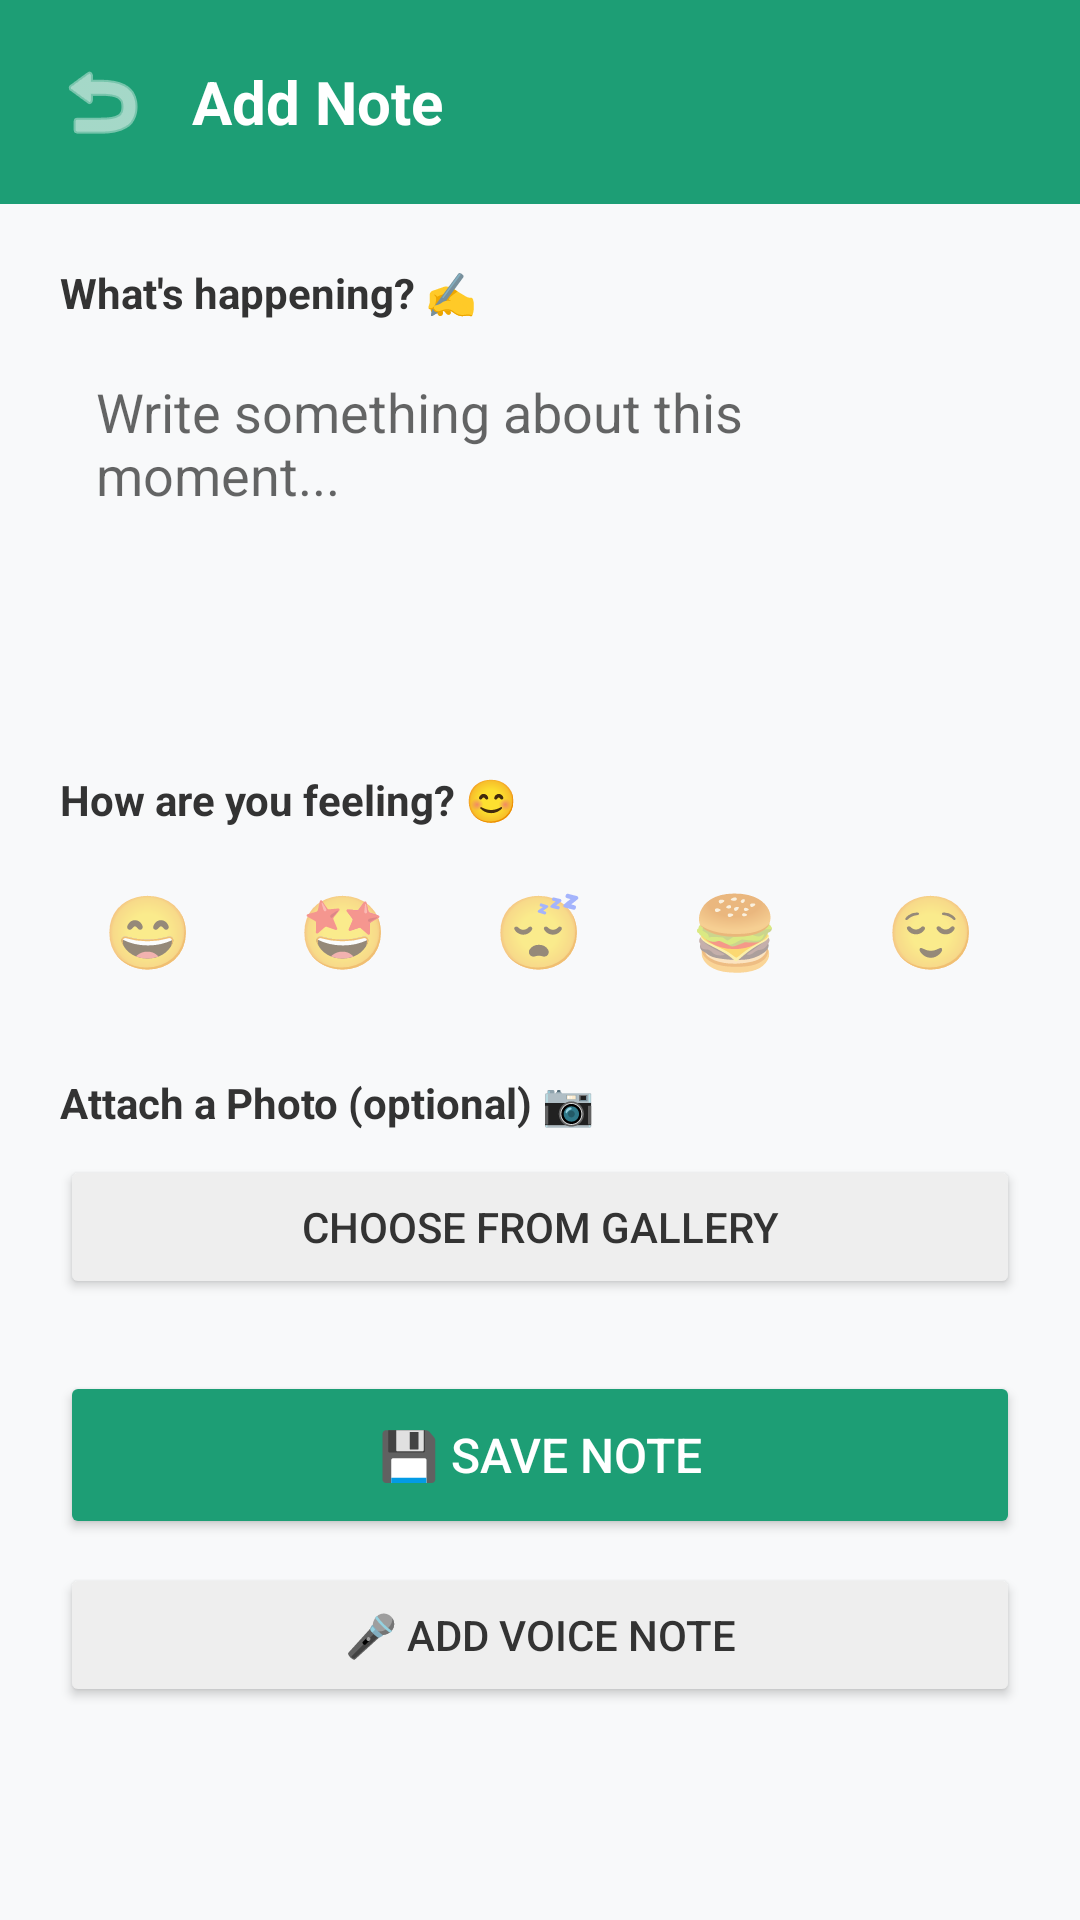

Layout XML and referenced resources for this Android screen:
<!-- AndroidManifest.xml: application theme Theme.BuddyRoute -->
<!-- res/layout/activity_add_note.xml -->
<?xml version="1.0" encoding="utf-8"?>
<ScrollView
    xmlns:android="http://schemas.android.com/apk/res/android"
    android:layout_width="match_parent"
    android:layout_height="match_parent"
    android:background="#F8F9FA">

    <LinearLayout
        android:layout_width="match_parent"
        android:layout_height="wrap_content"
        android:orientation="vertical">

        
        <LinearLayout
            android:layout_width="match_parent"
            android:layout_height="wrap_content"
            android:background="#1D9E75"
            android:padding="16dp"
            android:orientation="horizontal"
            android:gravity="center_vertical">

            <ImageButton
                android:id="@+id/backButton"
                android:layout_width="36dp"
                android:layout_height="36dp"
                android:background="?attr/selectableItemBackgroundBorderless"
                android:src="@android:drawable/ic_menu_revert"
                android:tint="#FFFFFF"
                android:contentDescription="Back"/>

            <TextView
                android:layout_width="wrap_content"
                android:layout_height="wrap_content"
                android:text="Add Note"
                android:textSize="20sp"
                android:textColor="#FFFFFF"
                android:textStyle="bold"
                android:layout_marginStart="12dp"/>

        </LinearLayout>

        <LinearLayout
            android:layout_width="match_parent"
            android:layout_height="wrap_content"
            android:orientation="vertical"
            android:padding="20dp">

            
            <TextView
                android:text="What's happening? ✍️"
                android:textSize="14sp"
                android:textStyle="bold"
                android:textColor="#333333"
                android:layout_width="wrap_content"
                android:layout_height="wrap_content"/>

            <EditText
                android:id="@+id/etNoteText"
                android:layout_width="match_parent"
                android:layout_height="120dp"
                android:hint="Write something about this moment..."
                android:padding="12dp"
                android:background="@drawable/input_background"
                android:layout_marginTop="6dp"
                android:layout_marginBottom="24dp"
                android:inputType="textMultiLine|textCapSentences"
                android:gravity="top"/>

            
            <TextView
                android:text="How are you feeling? 😊"
                android:textSize="14sp"
                android:textStyle="bold"
                android:textColor="#333333"
                android:layout_width="wrap_content"
                android:layout_height="wrap_content"/>

            <LinearLayout
                android:layout_width="match_parent"
                android:layout_height="wrap_content"
                android:orientation="horizontal"
                android:layout_marginTop="10dp"
                android:layout_marginBottom="24dp">

                <TextView
                    android:id="@+id/moodHappy"
                    android:layout_width="0dp"
                    android:layout_height="48dp"
                    android:layout_weight="1"
                    android:text="😄"
                    android:textSize="24sp"
                    android:gravity="center"
                    android:background="@drawable/mood_bg_unselected"
                    android:layout_marginEnd="6dp"
                    android:padding="4dp"/>

                <TextView
                    android:id="@+id/moodAmazed"
                    android:layout_width="0dp"
                    android:layout_height="48dp"
                    android:layout_weight="1"
                    android:text="🤩"
                    android:textSize="24sp"
                    android:gravity="center"
                    android:background="@drawable/mood_bg_unselected"
                    android:layout_marginEnd="6dp"
                    android:padding="4dp"/>

                <TextView
                    android:id="@+id/moodTired"
                    android:layout_width="0dp"
                    android:layout_height="48dp"
                    android:layout_weight="1"
                    android:text="😴"
                    android:textSize="24sp"
                    android:gravity="center"
                    android:background="@drawable/mood_bg_unselected"
                    android:layout_marginEnd="6dp"
                    android:padding="4dp"/>

                <TextView
                    android:id="@+id/moodHungry"
                    android:layout_width="0dp"
                    android:layout_height="48dp"
                    android:layout_weight="1"
                    android:text="🍔"
                    android:textSize="24sp"
                    android:gravity="center"
                    android:background="@drawable/mood_bg_unselected"
                    android:layout_marginEnd="6dp"
                    android:padding="4dp"/>

                <TextView
                    android:id="@+id/moodPeaceful"
                    android:layout_width="0dp"
                    android:layout_height="48dp"
                    android:layout_weight="1"
                    android:text="😌"
                    android:textSize="24sp"
                    android:gravity="center"
                    android:background="@drawable/mood_bg_unselected"
                    android:padding="4dp"/>

            </LinearLayout>

            
            <TextView
                android:text="Attach a Photo (optional) 📷"
                android:textSize="14sp"
                android:textStyle="bold"
                android:textColor="#333333"
                android:layout_width="wrap_content"
                android:layout_height="wrap_content"/>

            <Button
                android:id="@+id/btnPickPhoto"
                android:layout_width="match_parent"
                android:layout_height="48dp"
                android:text="Choose from Gallery"
                android:backgroundTint="#EEEEEE"
                android:textColor="#333333"
                android:layout_marginTop="8dp"/>

            <ImageView
                android:id="@+id/ivPhotoPreview"
                android:layout_width="match_parent"
                android:layout_height="160dp"
                android:scaleType="centerCrop"
                android:visibility="gone"
                android:layout_marginTop="8dp"
                android:background="@drawable/input_background"/>

            
            <Button
                android:id="@+id/btnSaveNote"
                android:layout_width="match_parent"
                android:layout_height="56dp"
                android:text="💾 Save Note"
                android:textSize="16sp"
                android:textColor="#FFFFFF"
                android:backgroundTint="#1D9E75"
                android:layout_marginTop="24dp"/>
            <Button
                android:id="@+id/btnAddVoice"
                android:layout_width="match_parent"
                android:layout_height="48dp"
                android:text="🎤 Add Voice Note"
                android:backgroundTint="#EEEEEE"
                android:textColor="#333333"
                android:layout_marginTop="8dp"
                android:layout_marginBottom="16dp"/>


        </LinearLayout>
    </LinearLayout>
</ScrollView>
<!-- resources referenced by this layout -->
<resources>
  <style name="Theme.BuddyRoute" parent="Theme.MaterialComponents.Light.NoActionBar">
  
          
          <item name="colorPrimary">@color/brand_green</item>
          <item name="colorPrimaryDark">@color/brand_green_dark</item>
          <item name="colorAccent">@color/brand_accent</item>
  
          
          <item name="android:statusBarColor">@color/brand_green_dark</item>
  
          
          <item name="android:windowBackground">@color/background</item>
  
          
          <item name="android:windowActivityTransitions">true</item>
          <item name="android:windowEnterTransition">@android:transition/fade</item>
          <item name="android:windowExitTransition">@android:transition/fade</item>
  
      </style>
  <color name="brand_green">#1D9E75</color>
  <color name="brand_green_dark">#0F6E56</color>
  <color name="brand_accent">#FF6B35</color>
  <color name="background">#F8F9FA</color>
</resources>
